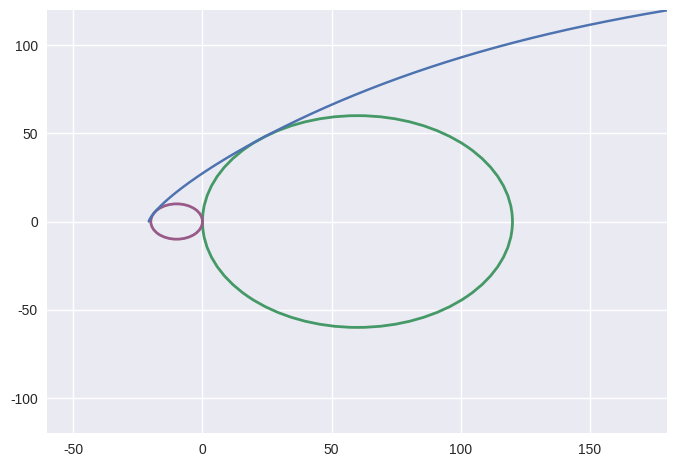

Source code (Python):
import numpy as np
import matplotlib.pyplot as plt
from scipy import interpolate
from scipy.interpolate import splev, splrep

#Пример заданных значений
sigma_3 = -20.3333  # С точностью до 4-х знаков
Rc = 60
Rp = 10
sigma_3_c = 0
sigma_3_p = 0

# #Вариант отрисовки  кругов по точкам
# def circlepoints(points, radius, center):
#     x = []
#     y = []
#     slice = 2 * np.pi / (points-1)
#     for i in range(points):
#         angle = slice * i
#         x.append(center[0] + radius*np.cos(angle))
#         y.append(center[1] + radius*np.sin(angle))
#     return x, y
# xc, yc = np.asarray(circlepoints(100000, Rc, [Rc, sigma_3_c]))
# xp, yp = np.asarray(circlepoints(100000, Rp, [-Rp, sigma_3_p]))
# plt.plot(xc, yc)
# plt.plot(xp, yp)
def data_processing(Rc, Rp, sigma_3):


    def methodical_data():
        q1_q2_array = np.array([
        1.3, 1.5, 2.0, 2.5, 3.0,  3.5, 4.0, 4.4, 4.8, 5.2, 5.6, 6.0, 6.4,
        6.8,  7.0, 7.2, 7.4, 7.6, 7.8, 8.0, 8.2, 8.4, 8.6, 8.8, 9.0, 9.2,
        9.4, 9.6, 9.8, 10.0, 10.2, 10.4, 10.6, 10.8, 11.0, 11.2, 11.4, 11.6,
        11.8, 12.0, 12.2, 12.4, 12.6, 12.8, 13.0, 13.5, 14.0, 14.5, 15.0,
        16.0, 17.0, 18.0, 19.0, 20.0, 21.0, 22.0, 23.0, 24.0, 25.0, 30.0
        ])

        q2_array = np.array([
        0.6751, 0.6567, 0.6138, 0.5704, 0.5253, 0.4784, 0.4308, 0.3936,
        0.3584, 0.3262, 0.2972, 0.2717, 0.2493, 0.2297, 0.2208, 0.2123,
        0.2047, 0.1974, 0.1906, 0.1841, 0.1781, 0.1724, 0.1670, 0.1619,
        0.1573, 0.1526, 0.1483, 0.1442, 0.1403, 0.1366, 0.1331, 0.1298,
        0.1266, 0.1235,  0.1206, 0.1178, 0.1152, 0.1126, 0.1102, 0.1079,
        0.1056, 0.1035, 0.1014, 0.0994, 0.0975, 0.0930, 0.0889, 0.0851,
        0.0816,  0.0754, 0.0701, 0.0654, 0.0614, 0.0578, 0.0546, 0.0517,
        0.0491, 0.0467, 0.0446, 0.0363
        ])

        K1_q1_array = np.array([
        1.1418, 1.1118, 0.7317, 0.5252, 0.3933, 0.3011, 0.2335, 0.1918,
        0.1586, 0.1322, 0.1111, 0.0942, 0.0807, 0.0697, 0.0649, 0.0607,
        0.0568, 0.0533, 0.0500, 0.0471, 0.0443, 0.0419, 0.0396, 0.0375,
        0.0356, 0.0337, 0.0320, 0.0305, 0.0290, 0.0277, 0.0265, 0.0253,
        0.0242, 0.0231, 0.0222, 0.0213, 0.0204, 0.0196, 0.0189, 0.0181,
        0.0175, 0.0169, 0.0162, 0.0157, 0.0151, 0.0139, 0.0128, 0.0118,
        0.0109, 0.0095, 0.0083, 0.0073, 0.0065, 0.0058, 0.0052, 0.0047,
        0.0043, 0.0039, 0.0036, 0.0024
        ])

        #Интерполирование данных таблицы q2_array от q1_q2_array и K1_q1_array от интерполированной q2_array
        temp = interpolate.interp1d(q1_q2_array, q2_array)
        temp2 = interpolate.interp1d(q2_array, K1_q1_array)

        q1_q2_array = np.around(np.arange(min(q1_q2_array), max(q1_q2_array), 0.01), 2)
        q2_array = np.around(temp(q1_q2_array), 4)
        K1_q1_array = np.around(temp2(q2_array), 4)

        # Создание словаря q1_q2_array / q2_array о и q2_array / K1_q1_array
        q1_q2_dict = dict(zip(q1_q2_array, q2_array))
        q2_K1_q1_dict = dict(zip(q2_array, K1_q1_array))
        return q1_q2_dict, q2_K1_q1_dict

    q1_q2_dict, q2_K1_q1_dict = methodical_data()

    # Расчёт для заданных радиусов кругов
    sigma_c = Rc*2
    sigma_p = Rp*2
    q1_q2 = round(sigma_c/sigma_p, 2)
    q2 = q1_q2_dict[q1_q2]
    k1_q1 = q2_K1_q1_dict[q2]
    a = sigma_c / (2 * q2)
    sigma0 = round(a*k1_q1, 4)

    # Значения для цикла. Подбор i как точка пересечения оси tau с нулём найдена по формулам ГОСТ 21153.8-88
    # K=(sigma +sigma0)/a --> K=0 --> i=sigma=-sigma0
    sigma_array = []
    tau_array = []
    i = -sigma0
    # Нахождение сигма и тау по диапазону зависимости K_array и L_array c шагом 0.01.
    while i < Rc*4:
        k = (i+sigma0)/a
        l = 0.73*((k**2)/(k**2+1))**(3/8)
        sigma_array.append(k*a-sigma0)
        tau_array.append(l * a)
        i += 0.01

    # Сортировка значений для дальнейшейшего нахождения sigma_3
    sigma_array.sort()
    tau_array.sort()

    # Интерполирование и создание словаря. По значению sigma_3 с точностью до 4 знака находятся значения tau
    spl = splrep(sigma_array, tau_array)
    sigma_array1 = np.around(np.arange(min(sigma_array), (max(sigma_array)-0.01), 0.0001), 4)
    tau_array1 = splev(sigma_array1, spl)
    sigma_array_tau_dict = dict(zip(sigma_array1, tau_array1))

    # Вывод значения tau
    print('tau по sigma =', sigma_3, 'равно', np.round(sigma_array_tau_dict[sigma_3], 4))

    return sigma_array1, tau_array1, sigma_array, tau_array

if __name__ == '__main__':
    sigma_array1, tau_array1, sigma_array, tau_array = data_processing(Rc, Rp, sigma_3)

    plt.style.use('seaborn-v0_8')
    circle = plt.Circle((Rc, sigma_3_c), Rc, color='#459966', fill=False, linewidth=2)
    plt.gca().add_patch(circle)
    circle = plt.Circle((-Rp, sigma_3_p), Rp, color='#995989', fill=False, linewidth=2)
    plt.gca().add_patch(circle)
    plt.xlim(-Rc, Rc * 3)
    plt.ylim(-Rc * 2, Rc * 2)

    plt.plot(sigma_array1, tau_array1)
    plt.show()
